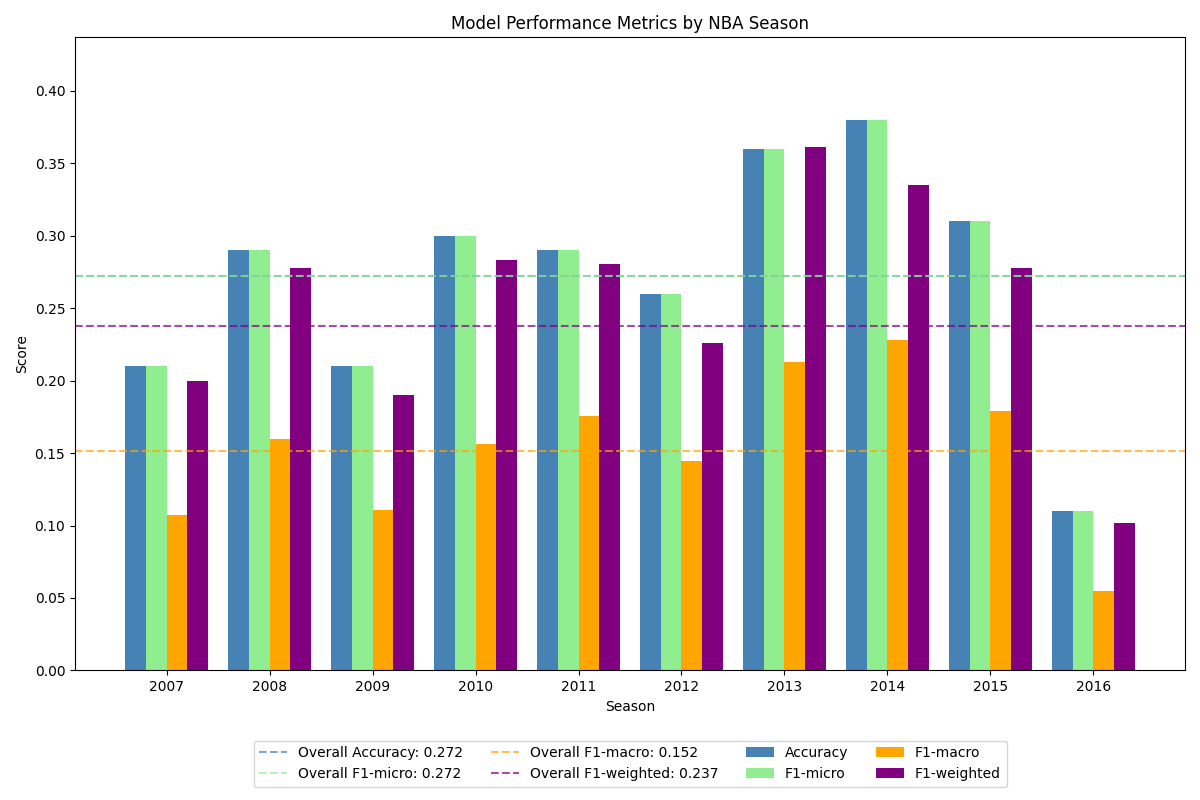

Data behind this chart, as committed beside it:
Season, Accuracy, F-1(micro), F-1(macro), F-1(weighted)
2007, 0.21, 0.21, 0.1072, 0.2
2008, 0.29, 0.29, 0.16, 0.278
2009, 0.21, 0.21, 0.1106, 0.19
2010, 0.3, 0.3, 0.1563, 0.283
2011, 0.29, 0.29, 0.1753, 0.2807
2012, 0.26, 0.26, 0.1445, 0.2263
2013, 0.36, 0.36, 0.2127, 0.3616
2014, 0.38, 0.38, 0.2278, 0.3351
2015, 0.31, 0.31, 0.1793, 0.278
2016, 0.11, 0.11, 0.05511, 0.1017
